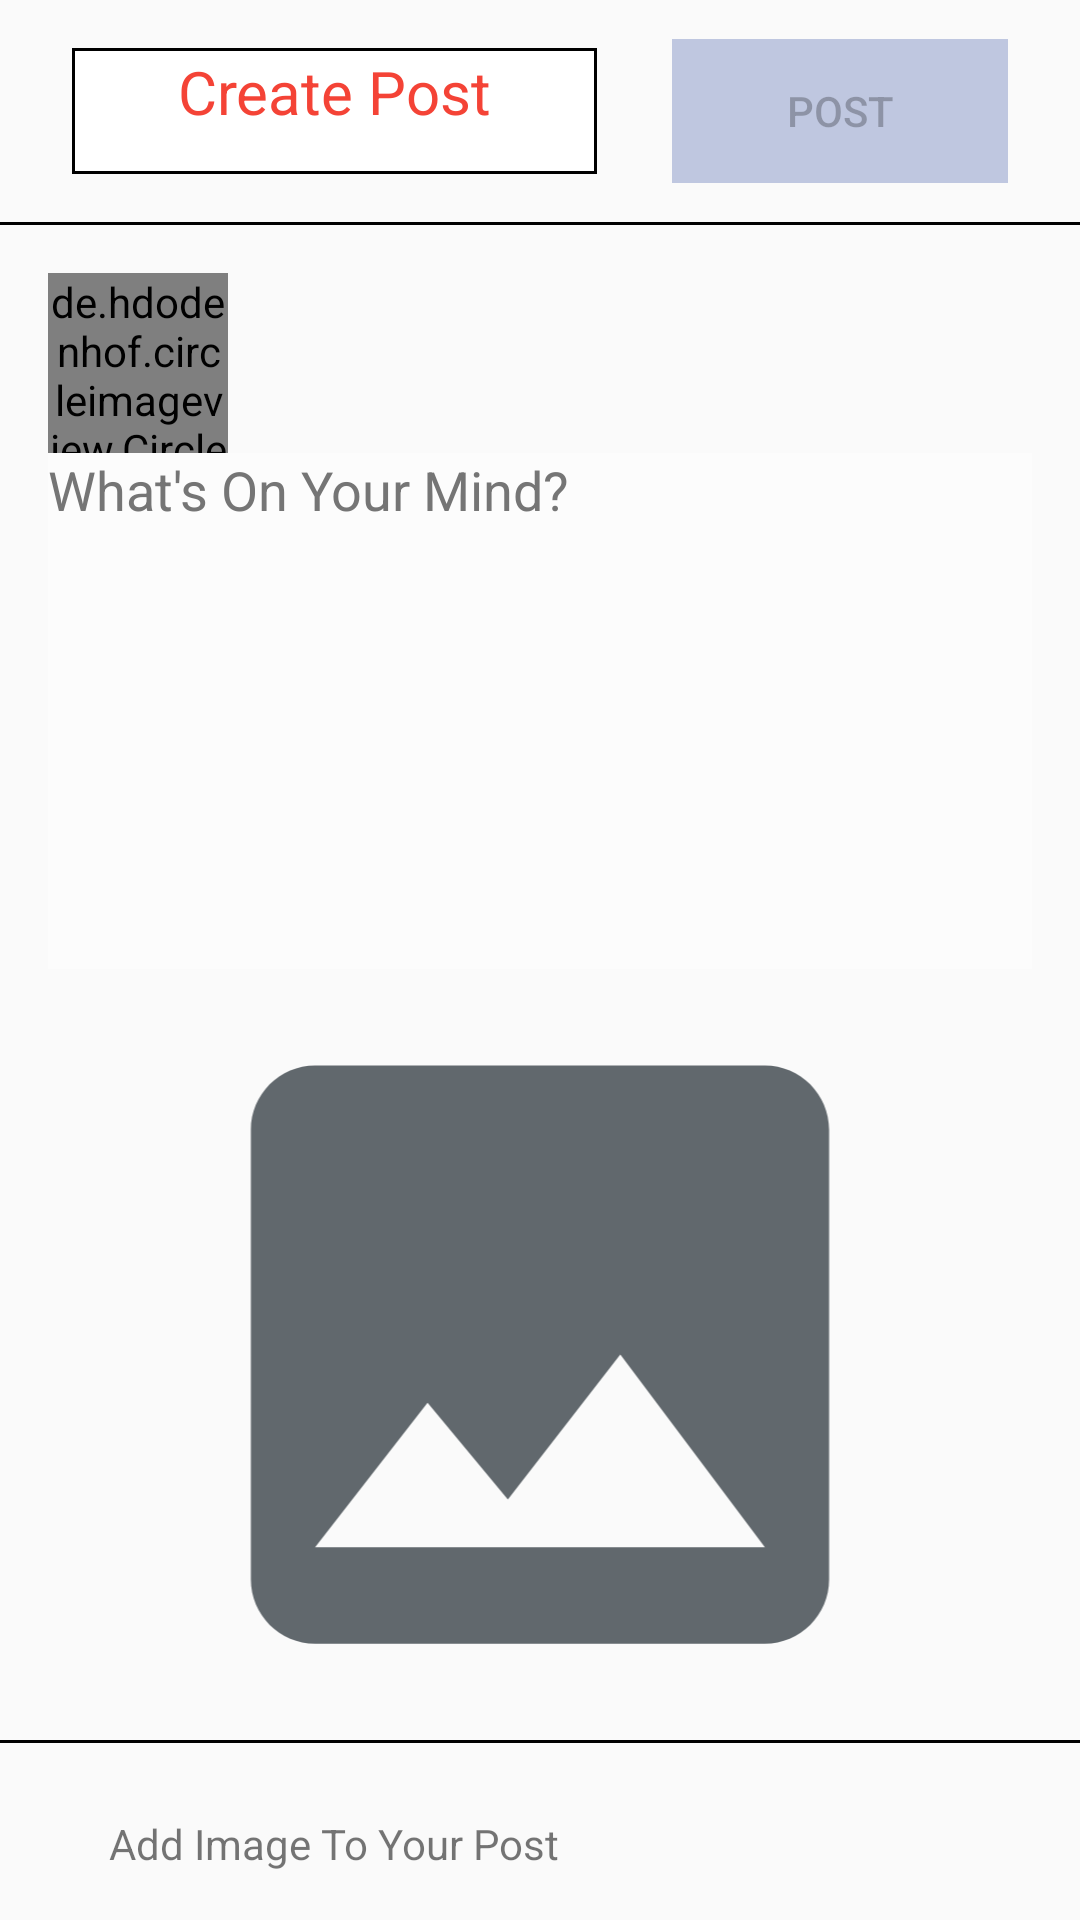

Layout XML and referenced resources for this Android screen:
<!-- AndroidManifest.xml: application theme Theme.MyApp3 -->
<!-- res/layout/fragment_add.xml -->
<?xml version="1.0" encoding="utf-8"?>
<androidx.constraintlayout.widget.ConstraintLayout xmlns:android="http://schemas.android.com/apk/res/android"
    xmlns:app="http://schemas.android.com/apk/res-auto"
    xmlns:tools="http://schemas.android.com/tools"
    android:layout_width="match_parent"
    android:layout_height="match_parent"
    android:background="#0AFFFFFF"
    android:scrollbars="none"
    app:layout_scrollEffect="none"
    app:layout_scrollFlags="noScroll"
    tools:context=".fragement.add">

    <View
        android:id="@+id/view4"
        android:layout_width="175dp"
        android:layout_height="42dp"
        android:layout_marginStart="24dp"
        android:layout_marginTop="16dp"
        android:background="@color/black"
        app:layout_constraintStart_toStartOf="parent"
        app:layout_constraintTop_toTopOf="parent" />

    <TextView
        android:id="@+id/textView6"
        android:layout_width="173dp"
        android:layout_height="40dp"
        android:layout_marginStart="1dp"
        android:layout_marginTop="1dp"
        android:layout_marginEnd="1dp"
        android:layout_marginBottom="1dp"
        android:background="@color/white"
        android:text="@string/create_post"
        android:textAlignment="center"
        android:textColor="#F44336"
        android:textSize="20sp"
        app:layout_constraintBottom_toBottomOf="@+id/view4"
        app:layout_constraintEnd_toEndOf="@+id/view4"
        app:layout_constraintStart_toStartOf="@+id/view4"
        app:layout_constraintTop_toTopOf="@+id/view4"
        app:layout_constraintVertical_bias="0.0" />

    <de.hdodenhof.circleimageview.CircleImageView
        android:id="@+id/userId"
        android:layout_width="60dp"
        android:layout_height="60dp"
        android:layout_marginStart="16dp"
        android:layout_marginTop="16dp"
        android:src="@drawable/ic_imagenotset"
        app:civ_border_color="#FF000000"
        app:civ_border_width="2dp"
        app:layout_constraintStart_toStartOf="parent"
        app:layout_constraintTop_toBottomOf="@+id/view5" />

    <Button
        android:id="@+id/post"
        android:layout_width="112dp"
        android:layout_height="48dp"
        android:layout_marginEnd="24dp"
        android:background="#BFC7E0"
        android:enabled="false"
        android:text="@string/post"
        app:layout_constraintBottom_toBottomOf="@+id/view4"
        app:layout_constraintEnd_toEndOf="parent"
        app:layout_constraintTop_toTopOf="@+id/view4" />

    <View
        android:id="@+id/view5"
        android:layout_width="0dp"
        android:layout_height="1dp"
        android:layout_marginTop="16dp"
        android:background="@color/black"
        app:layout_constraintEnd_toEndOf="parent"
        app:layout_constraintHorizontal_bias="0.5"
        app:layout_constraintStart_toStartOf="parent"
        app:layout_constraintTop_toBottomOf="@+id/view4" />

    <EditText
        android:id="@+id/posttext"
        android:layout_width="0dp"
        android:layout_height="0dp"
        android:layout_marginStart="16dp"
        android:layout_marginEnd="16dp"
        android:autofillHints=""
        android:background="@android:drawable/screen_background_light_transparent"
        android:ems="10"
        android:gravity="top"
        android:hint="@string/what_s_on_your_mind"
        android:inputType="textMultiLine|textPersonName"
        android:maxLines="10"
        android:scrollbarAlwaysDrawHorizontalTrack="false"
        android:scrollbarDefaultDelayBeforeFade="0"
        android:scrollbars="none"
        android:textColorHint="#757575"
        app:layout_constraintBottom_toTopOf="@+id/postimage"
        app:layout_constraintEnd_toEndOf="parent"
        app:layout_constraintHorizontal_bias="0.32"
        app:layout_constraintStart_toStartOf="parent"
        app:layout_constraintTop_toBottomOf="@+id/userId" />

    <TextView
        android:id="@+id/username"
        android:layout_width="wrap_content"
        android:layout_height="wrap_content"
        android:layout_marginStart="8dp"
        android:textColor="@color/black"
        android:textSize="16sp"
        app:layout_constraintBottom_toBottomOf="@+id/userId"
        app:layout_constraintStart_toEndOf="@+id/userId"
        app:layout_constraintTop_toTopOf="@+id/userId" />

    <ImageView
        android:id="@+id/selectImage"
        android:layout_width="wrap_content"
        android:layout_height="wrap_content"
        android:layout_marginEnd="24dp"
        android:background="@color/black"
        android:contentDescription="@string/todo"
        android:src="@drawable/ic_editimage"
        app:layout_constraintBottom_toBottomOf="@+id/textView9"
        app:layout_constraintEnd_toEndOf="parent"
        app:layout_constraintTop_toTopOf="@+id/textView9"
        app:layout_constraintVertical_bias="1.0" />

    <ImageView
        android:id="@+id/postimage"
        android:layout_width="0dp"
        android:layout_height="257dp"
        android:layout_marginStart="16dp"
        android:layout_marginEnd="16dp"
        android:background="#07FFFFFF"
        android:contentDescription="@string/todo"
        android:src="@drawable/ic_imagenotset"
        app:layout_constraintBottom_toTopOf="@+id/view6"
        app:layout_constraintEnd_toEndOf="parent"
        app:layout_constraintHorizontal_bias="1.0"
        app:layout_constraintStart_toStartOf="parent"
        tools:ignore="ImageContrastCheck" />

    <TextView
        android:id="@+id/textView9"
        android:layout_width="wrap_content"
        android:layout_height="wrap_content"
        android:layout_marginStart="16dp"
        android:layout_marginEnd="124dp"
        android:layout_marginBottom="16dp"
        android:text="@string/add_image_to_your_post"
        app:layout_constraintBottom_toBottomOf="parent"
        app:layout_constraintEnd_toStartOf="@+id/selectImage"
        app:layout_constraintHorizontal_bias="0.444"
        app:layout_constraintStart_toStartOf="parent" />

    <View
        android:id="@+id/view6"
        android:layout_width="0dp"
        android:layout_height="1dp"
        android:layout_marginBottom="24dp"
        android:background="@color/black"
        app:layout_constraintBottom_toTopOf="@+id/textView9"
        app:layout_constraintEnd_toEndOf="parent"
        app:layout_constraintStart_toStartOf="parent" />
</androidx.constraintlayout.widget.ConstraintLayout>
<!-- resources referenced by this layout -->
<resources>
  <!-- drawable ic_imagenotset (drawable) -->
  <vector android:height="24dp" android:tint="#61686D"
      android:viewportHeight="24" android:viewportWidth="24"
      android:width="24dp" xmlns:android="http://schemas.android.com/apk/res/android">
      <path android:fillColor="@android:color/white" android:pathData="M21,19V5c0,-1.1 -0.9,-2 -2,-2H5c-1.1,0 -2,0.9 -2,2v14c0,1.1 0.9,2 2,2h14c1.1,0 2,-0.9 2,-2zM8.5,13.5l2.5,3.01L14.5,12l4.5,6H5l3.5,-4.5z"/>
  </vector>
  <string name="add_image_to_your_post">Add Image To Your Post</string>
  <string name="create_post">Create Post</string>
  <string name="post">POST</string>
  <string name="todo">Todo</string>
  <string name="what_s_on_your_mind">What\'s On Your Mind?</string>
  <style name="Theme.MyApp3" parent="Theme.AppCompat.Light.NoActionBar">
          
          <item name="colorPrimary">@color/purple_500</item>
          <item name="colorPrimaryVariant">@color/purple_700</item>
          <item name="colorOnPrimary">@color/white</item>
          
          <item name="colorSecondary">@color/teal_200</item>
          <item name="colorSecondaryVariant">@color/teal_700</item>
          <item name="colorOnSecondary">@color/black</item>
          
          <item name="android:statusBarColor">?attr/colorPrimaryVariant</item>
          
      </style>
  <!-- not gathered from this repository: default colours our renderer supplied (Android Studio template values) -->
  <color name="purple_500">#FF6200EE</color>
  <color name="purple_700">#FF3700B3</color>
  <color name="teal_200">#FF03DAC5</color>
  <color name="teal_700">#FF018786</color>
  <color name="black">#FF000000</color>
  <color name="white">#FFFFFFFF</color>
</resources>
